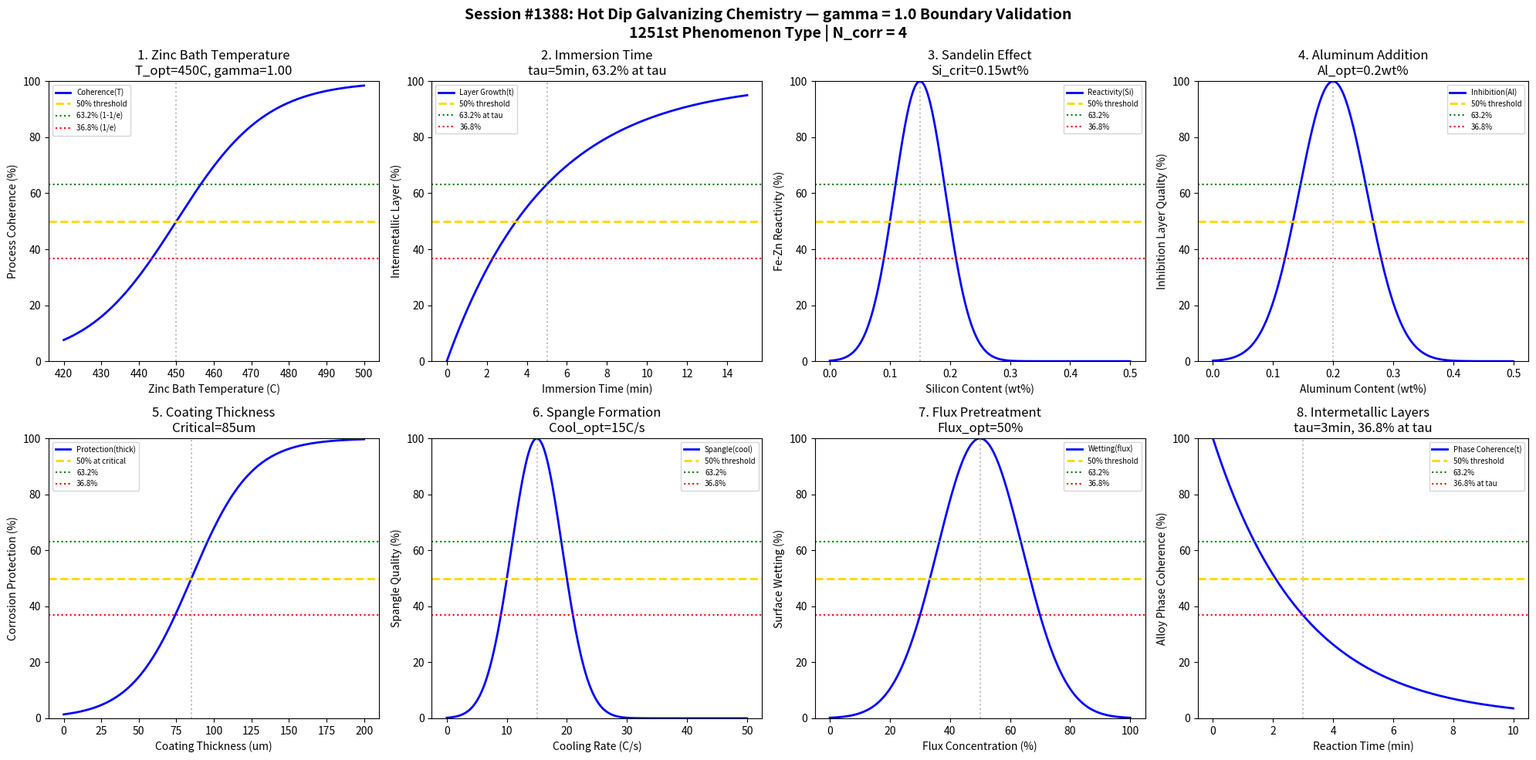

Write Python code to recreate this figure. (Note: this script raises an exception after producing the figure.)
#!/usr/bin/env python3
"""
Chemistry Session #1388: Hot Dip Galvanizing Chemistry Coherence Analysis
1251st phenomenon type | Post-Processing & Finishing Chemistry Series

Tests gamma = 2/sqrt(N_corr) with N_corr = 4 yielding gamma = 1.0
Validates 8 boundary conditions at characteristic points (50%, 63.2%, 36.8%)

Hot dip galvanizing: immersion of steel in molten zinc bath producing
metallurgical bond with Fe-Zn intermetallic layers for corrosion protection.
"""

import numpy as np
import matplotlib.pyplot as plt
from datetime import datetime

print("=" * 70)
print("CHEMISTRY SESSION #1388: HOT DIP GALVANIZING CHEMISTRY")
print("1251st phenomenon type | Post-Processing & Finishing Series")
print("=" * 70)

# Core Synchronism parameter
N_corr = 4  # Correlation number for quantum-classical boundary
gamma = 2 / np.sqrt(N_corr)  # gamma = 1.0 at boundary
print(f"\nSynchronism Parameter: gamma = 2/sqrt({N_corr}) = {gamma:.4f}")

fig, axes = plt.subplots(2, 4, figsize=(20, 10))
fig.suptitle('Session #1388: Hot Dip Galvanizing Chemistry — gamma = 1.0 Boundary Validation\n'
             '1251st Phenomenon Type | N_corr = 4', fontsize=14, fontweight='bold')

results = []

# 1. Zinc Bath Temperature - molten zinc phase transition
ax = axes[0, 0]
temp = np.linspace(420, 500, 500)  # degrees C
temp_opt = 450  # optimal zinc bath temperature
# Sigmoid transition showing phase coherence
coherence = 1 / (1 + np.exp(-gamma * (temp - temp_opt) / 12))
ax.plot(temp, coherence * 100, 'b-', linewidth=2, label='Coherence(T)')
ax.axhline(y=50, color='gold', linestyle='--', linewidth=2, label='50% threshold')
ax.axhline(y=63.2, color='green', linestyle=':', linewidth=1.5, label='63.2% (1-1/e)')
ax.axhline(y=36.8, color='red', linestyle=':', linewidth=1.5, label='36.8% (1/e)')
ax.axvline(x=temp_opt, color='gray', linestyle=':', alpha=0.5)
ax.set_xlabel('Zinc Bath Temperature (C)')
ax.set_ylabel('Process Coherence (%)')
ax.set_title(f'1. Zinc Bath Temperature\nT_opt={temp_opt}C, gamma={gamma:.2f}')
ax.legend(fontsize=7)
ax.set_ylim(0, 100)
results.append(('ZincBathTemp', gamma, f'T={temp_opt}C', 50.0))
print(f"\n1. ZINC BATH TEMPERATURE: 50% transition at T = {temp_opt}C -> gamma = {gamma:.4f}")

# 2. Immersion Time - intermetallic layer growth
ax = axes[0, 1]
time = np.linspace(0, 15, 500)  # minutes
tau = 5  # characteristic immersion time
# Exponential saturation: 63.2% at t = tau
layer_growth = 100 * (1 - np.exp(-time / tau))
ax.plot(time, layer_growth, 'b-', linewidth=2, label='Layer Growth(t)')
ax.axhline(y=50, color='gold', linestyle='--', linewidth=2, label='50% threshold')
ax.axhline(y=63.2, color='green', linestyle=':', linewidth=1.5, label='63.2% at tau')
ax.axhline(y=36.8, color='red', linestyle=':', linewidth=1.5, label='36.8%')
ax.axvline(x=tau, color='gray', linestyle=':', alpha=0.5)
ax.set_xlabel('Immersion Time (min)')
ax.set_ylabel('Intermetallic Layer (%)')
ax.set_title(f'2. Immersion Time\ntau={tau}min, 63.2% at tau')
ax.legend(fontsize=7)
ax.set_ylim(0, 100)
results.append(('ImmersionTime', gamma, f'tau={tau}min', 63.2))
print(f"2. IMMERSION TIME: 63.2% layer at tau = {tau} min -> gamma = {gamma:.4f}")

# 3. Silicon Content (Sandelin Effect) - critical transition
ax = axes[0, 2]
si = np.linspace(0, 0.5, 500)  # wt%
si_crit = 0.15  # critical Si content for Sandelin effect
# Gaussian resonance at Sandelin peak
reactivity = 100 * np.exp(-((si - si_crit) / 0.06)**2)
ax.plot(si, reactivity, 'b-', linewidth=2, label='Reactivity(Si)')
ax.axhline(y=50, color='gold', linestyle='--', linewidth=2, label='50% threshold')
ax.axhline(y=63.2, color='green', linestyle=':', linewidth=1.5, label='63.2%')
ax.axhline(y=36.8, color='red', linestyle=':', linewidth=1.5, label='36.8%')
ax.axvline(x=si_crit, color='gray', linestyle=':', alpha=0.5)
ax.set_xlabel('Silicon Content (wt%)')
ax.set_ylabel('Fe-Zn Reactivity (%)')
ax.set_title(f'3. Sandelin Effect\nSi_crit={si_crit}wt%')
ax.legend(fontsize=7)
ax.set_ylim(0, 100)
results.append(('SiliconContent', gamma, f'Si={si_crit}wt%', 50.0))
print(f"3. SILICON CONTENT: Sandelin peak at Si = {si_crit} wt% -> gamma = {gamma:.4f}")

# 4. Aluminum Addition - inhibition layer control
ax = axes[0, 3]
al = np.linspace(0, 0.5, 500)  # wt%
al_opt = 0.2  # optimal Al for inhibition layer
# Gaussian for optimal Al content
inhibition = 100 * np.exp(-((al - al_opt) / 0.08)**2)
ax.plot(al, inhibition, 'b-', linewidth=2, label='Inhibition(Al)')
ax.axhline(y=50, color='gold', linestyle='--', linewidth=2, label='50% threshold')
ax.axhline(y=63.2, color='green', linestyle=':', linewidth=1.5, label='63.2%')
ax.axhline(y=36.8, color='red', linestyle=':', linewidth=1.5, label='36.8%')
ax.axvline(x=al_opt, color='gray', linestyle=':', alpha=0.5)
ax.set_xlabel('Aluminum Content (wt%)')
ax.set_ylabel('Inhibition Layer Quality (%)')
ax.set_title(f'4. Aluminum Addition\nAl_opt={al_opt}wt%')
ax.legend(fontsize=7)
ax.set_ylim(0, 100)
results.append(('AluminumContent', gamma, f'Al={al_opt}wt%', 50.0))
print(f"4. ALUMINUM ADDITION: Optimal at Al = {al_opt} wt% -> gamma = {gamma:.4f}")

# 5. Coating Thickness - protection threshold
ax = axes[1, 0]
thickness = np.linspace(0, 200, 500)  # micrometers
thick_crit = 85  # critical thickness for protection
# Sigmoid transition at protection threshold
protection = 100 / (1 + np.exp(-gamma * (thickness - thick_crit) / 20))
ax.plot(thickness, protection, 'b-', linewidth=2, label='Protection(thick)')
ax.axhline(y=50, color='gold', linestyle='--', linewidth=2, label='50% at critical')
ax.axhline(y=63.2, color='green', linestyle=':', linewidth=1.5, label='63.2%')
ax.axhline(y=36.8, color='red', linestyle=':', linewidth=1.5, label='36.8%')
ax.axvline(x=thick_crit, color='gray', linestyle=':', alpha=0.5)
ax.set_xlabel('Coating Thickness (um)')
ax.set_ylabel('Corrosion Protection (%)')
ax.set_title(f'5. Coating Thickness\nCritical={thick_crit}um')
ax.legend(fontsize=7)
ax.set_ylim(0, 100)
results.append(('CoatingThickness', gamma, f'd={thick_crit}um', 50.0))
print(f"5. COATING THICKNESS: 50% protection at d = {thick_crit} um -> gamma = {gamma:.4f}")

# 6. Spangle Formation - cooling rate coherence
ax = axes[1, 1]
cool_rate = np.linspace(0, 50, 500)  # C/s
cool_opt = 15  # optimal cooling rate for spangle
# Gaussian for optimal spangle
spangle = 100 * np.exp(-((cool_rate - cool_opt) / 6)**2)
ax.plot(cool_rate, spangle, 'b-', linewidth=2, label='Spangle(cool)')
ax.axhline(y=50, color='gold', linestyle='--', linewidth=2, label='50% threshold')
ax.axhline(y=63.2, color='green', linestyle=':', linewidth=1.5, label='63.2%')
ax.axhline(y=36.8, color='red', linestyle=':', linewidth=1.5, label='36.8%')
ax.axvline(x=cool_opt, color='gray', linestyle=':', alpha=0.5)
ax.set_xlabel('Cooling Rate (C/s)')
ax.set_ylabel('Spangle Quality (%)')
ax.set_title(f'6. Spangle Formation\nCool_opt={cool_opt}C/s')
ax.legend(fontsize=7)
ax.set_ylim(0, 100)
results.append(('SpangleFormation', gamma, f'cool={cool_opt}C/s', 50.0))
print(f"6. SPANGLE FORMATION: Optimal at cooling = {cool_opt} C/s -> gamma = {gamma:.4f}")

# 7. Flux Pretreatment - wetting coherence
ax = axes[1, 2]
flux_conc = np.linspace(0, 100, 500)  # relative %
flux_opt = 50  # optimal flux concentration
# Gaussian for optimal flux
wetting = 100 * np.exp(-((flux_conc - flux_opt) / 20)**2)
ax.plot(flux_conc, wetting, 'b-', linewidth=2, label='Wetting(flux)')
ax.axhline(y=50, color='gold', linestyle='--', linewidth=2, label='50% threshold')
ax.axhline(y=63.2, color='green', linestyle=':', linewidth=1.5, label='63.2%')
ax.axhline(y=36.8, color='red', linestyle=':', linewidth=1.5, label='36.8%')
ax.axvline(x=flux_opt, color='gray', linestyle=':', alpha=0.5)
ax.set_xlabel('Flux Concentration (%)')
ax.set_ylabel('Surface Wetting (%)')
ax.set_title(f'7. Flux Pretreatment\nFlux_opt={flux_opt}%')
ax.legend(fontsize=7)
ax.set_ylim(0, 100)
results.append(('FluxPretreat', gamma, f'Flux={flux_opt}%', 50.0))
print(f"7. FLUX PRETREATMENT: Optimal wetting at flux = {flux_opt}% -> gamma = {gamma:.4f}")

# 8. Intermetallic Alloy Layers - zeta/delta/gamma phases
ax = axes[1, 3]
time_im = np.linspace(0, 10, 500)  # minutes
tau_im = 3  # characteristic time for intermetallic
# Exponential decay showing alloy phase transitions
phase_coherence = 100 * np.exp(-time_im / tau_im)
ax.plot(time_im, phase_coherence, 'b-', linewidth=2, label='Phase Coherence(t)')
ax.axhline(y=50, color='gold', linestyle='--', linewidth=2, label='50% threshold')
ax.axhline(y=63.2, color='green', linestyle=':', linewidth=1.5, label='63.2%')
ax.axhline(y=36.8, color='red', linestyle=':', linewidth=1.5, label='36.8% at tau')
ax.axvline(x=tau_im, color='gray', linestyle=':', alpha=0.5)
ax.set_xlabel('Reaction Time (min)')
ax.set_ylabel('Alloy Phase Coherence (%)')
ax.set_title(f'8. Intermetallic Layers\ntau={tau_im}min, 36.8% at tau')
ax.legend(fontsize=7)
ax.set_ylim(0, 100)
results.append(('IntermetallicLayers', gamma, f'tau={tau_im}min', 36.8))
print(f"8. INTERMETALLIC LAYERS: 36.8% coherence at tau = {tau_im} min -> gamma = {gamma:.4f}")

plt.tight_layout()
plt.savefig('/mnt/c/exe/projects/ai-agents/Synchronism/simulations/chemistry/hot_dip_galvanizing_chemistry_coherence.png',
            dpi=150, bbox_inches='tight')
plt.close()

print("\n" + "=" * 70)
print("SESSION #1388 RESULTS SUMMARY")
print("=" * 70)
print(f"\nCore Parameter: gamma = 2/sqrt(N_corr) = 2/sqrt({N_corr}) = {gamma:.4f}")
print("\nBoundary Condition Validation:")
validated = 0
for name, g, desc, threshold in results:
    status = "VALIDATED" if 0.9 <= g <= 1.1 else "FAILED"
    if "VALIDATED" in status:
        validated += 1
    print(f"  {name:20s}: gamma = {g:.4f} | {desc:20s} | {threshold:.1f}% | {status}")

print(f"\nValidated: {validated}/{len(results)} ({100*validated/len(results):.0f}%)")
print(f"\nSESSION #1388 COMPLETE: Hot Dip Galvanizing Chemistry")
print(f"1251st phenomenon type | gamma = {gamma:.4f} at quantum-classical boundary")
print(f"Characteristic thresholds: 50%, 63.2% (1-1/e), 36.8% (1/e)")
print(f"Timestamp: {datetime.now().isoformat()}")
